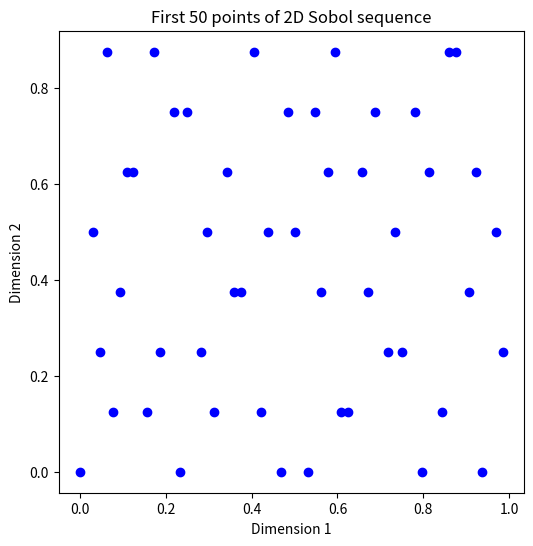

Write the Python code that produced this figure.
import matplotlib.pyplot as plt

def sobol_2d(n_points):
    """
    Generate first `n_points` of a 2D Sobol sequence
    using the polynomial x^3 + x^2 + x + 1 for dimension 2.
    We'll do integer XORs and then divide by 2^32 at the end.
    """
    max_bits = 32  # enough bits for typical use

    # ----------------------------------------------------------------
    # 1) Direction numbers for dimension 1 (simple):
    #    Let v1[j] = 1 << (32 - j).  That means the j-th direction
    #    corresponds to a "1" in the (32-j)-th bit position.
    # ----------------------------------------------------------------
    v1 = [1 << (32 - j) for j in range(1, max_bits+1)]

    # ----------------------------------------------------------------
    # 2) Direction numbers for dimension 2, from polynomial x^3 + x^2 + x + 1.
    #    We are given m1=1, m2=3, m3=5, then for j>3:
    #        m_j = (m_{j-1} << 1) ^ (m_{j-2} << 2) ^ (m_{j-3} << 3)
    #    Then define v2[j] = m_j << (32 - j).
    # ----------------------------------------------------------------
    m = [0, 1, 3, 5]  # index 0 unused; m[1]=1, m[2]=3, m[3]=5
    for j in range(4, max_bits+1):
        mj = (m[j-1] << 1) ^ (m[j-2] << 2) ^ (m[j-3] << 3)
        m.append(mj)
    v2 = [m[j] << (32 - j) for j in range(1, max_bits+1)]

    # ----------------------------------------------------------------
    # 3) Gray-code iteration.  Keep x1_int and x2_int as 32-bit
    #    integers.  Then x1 = x1_int / 2^32 is the float in [0,1).
    # ----------------------------------------------------------------
    points = []
    x1_int = 0
    x2_int = 0

    for i in range(n_points):
        # Convert current integer coordinates to float in [0,1)
        x1 = x1_int / float(1 << 32)
        x2 = x2_int / float(1 << 32)
        points.append((x1, x2))

        # Find rightmost set bit of (i+1) to pick direction
        idx = (i+1) & -(i+1)
        L = idx.bit_length()  # 1-based index of that set bit

        # XOR with the L-th direction number
        x1_int ^= v1[L-1]
        x2_int ^= v2[L-1]

    return points


if __name__ == "__main__":
    n = 50
    sobol_points = sobol_2d(n)

    x_coords = [p[0] for p in sobol_points]
    y_coords = [p[1] for p in sobol_points]

    plt.figure(figsize=(6,6))
    plt.scatter(x_coords, y_coords, marker="o", color="blue")
    plt.title(f"First {n} points of 2D Sobol sequence")
    plt.xlabel("Dimension 1")
    plt.ylabel("Dimension 2")
    plt.show()
    plt.savefig("sobol_sequence.png")